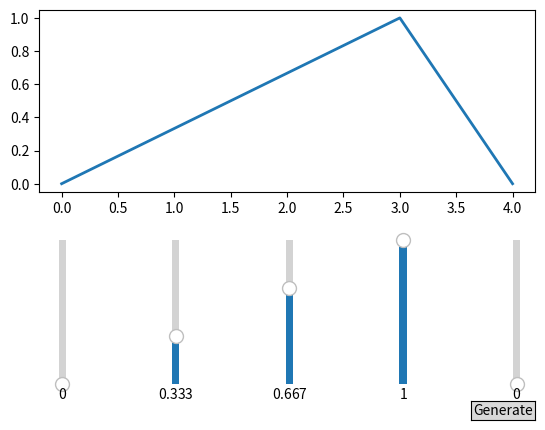

Python code for this plot:
import matplotlib.pyplot as plt
import numpy as np

from matplotlib.widgets import Button, Slider

max_dissonance = 1
min_dissonance = 0

# Define initial parameters
init_dissonance1 = min_dissonance
init_dissonance2 = max_dissonance/3
init_dissonance3 = 2*max_dissonance/3
init_dissonance4 = max_dissonance
init_dissonance5 = min_dissonance

# Create the figure and the line that we will manipulate
fig, ax = plt.subplots()
line, = ax.plot([0,1,2,3,4], [init_dissonance1, init_dissonance2, init_dissonance3, init_dissonance4, init_dissonance5], lw=2)

# adjust the main plot to make room for the sliders
fig.subplots_adjust(bottom=0.5)

SliderWidth = 0.0225
SliderHeight = 0.3
FirstSliderXpos = 0.15
SliderSpacing = 0.155
SliderYpos = 0.1

# Make Sliders.
axDis1 = fig.add_axes([FirstSliderXpos, SliderYpos, SliderWidth, SliderHeight])
dis_slider1 = Slider(
    ax=axDis1,
    label="",
    valmin=min_dissonance,
    valmax=max_dissonance,
    valinit=init_dissonance1,
    orientation="vertical"
)

axDis2 = fig.add_axes([FirstSliderXpos+((2-1) * (SliderWidth + SliderSpacing)), SliderYpos, SliderWidth, SliderHeight])
dis_slider2 = Slider(
    ax=axDis2,
    label="",
    valmin=min_dissonance,
    valmax=max_dissonance,
    valinit=init_dissonance2,
    orientation="vertical"
)

axDis3 = fig.add_axes([FirstSliderXpos+((3-1) * (SliderWidth+SliderSpacing)), SliderYpos, SliderWidth, SliderHeight])
dis_slider3 = Slider(
    ax=axDis3,
    label="",
    valmin=min_dissonance,
    valmax=max_dissonance,
    valinit=init_dissonance3,
    orientation="vertical"
)

axDis4 = fig.add_axes([FirstSliderXpos+((4-1) * (SliderWidth+SliderSpacing)), SliderYpos, SliderWidth, SliderHeight])
dis_slider4 = Slider(
    ax=axDis4,
    label="",
    valmin=min_dissonance,
    valmax=max_dissonance,
    valinit=init_dissonance4,
    orientation="vertical"
)

axDis5 = fig.add_axes([FirstSliderXpos+((5-1) * (SliderWidth+SliderSpacing)), SliderYpos, SliderWidth, SliderHeight])
dis_slider5 = Slider(
    ax=axDis5,
    label="",
    valmin=min_dissonance,
    valmax=max_dissonance,
    valinit=init_dissonance5,
    orientation="vertical"
)

# The function to be called anytime a slider's value changes
def update(val):
    line.set_ydata([dis_slider1.val, dis_slider2.val, dis_slider3.val, dis_slider4.val, dis_slider5.val])
    fig.canvas.draw_idle()

# register the update function with each slider
dis_slider1.on_changed(update)
dis_slider2.on_changed(update)
dis_slider3.on_changed(update)
dis_slider4.on_changed(update)
dis_slider5.on_changed(update)

# Create a `matplotlib.widgets.Button` to reset the sliders to initial values.
generateAx = fig.add_axes([0.8, 0.025, 0.1, 0.04])
button = Button(generateAx, 'Generate', hovercolor='0.975')

def generate(event):
    print([dis_slider1.val, dis_slider2.val, dis_slider3.val, dis_slider4.val, dis_slider5.val])

button.on_clicked(generate)

plt.show()